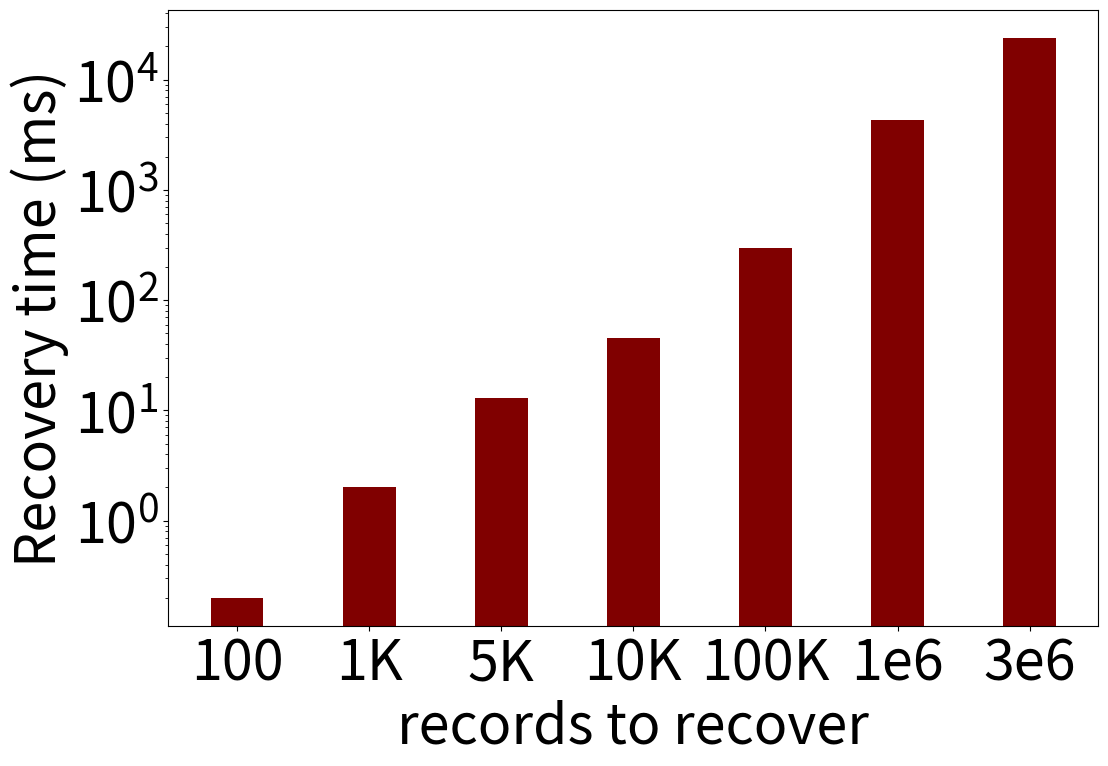

Write the Python code that produced this figure.
import numpy as np
import matplotlib.pyplot as plt

plt.rcParams["figure.figsize"] = (100, 50)
plt.rcParams.update({'font.size': 40})


# creating the dataset
data = {'100':0.2, '1K':2, '5K':13,
        '10K':45, '100K':297, '1e6':4300, "3e6":24000}

courses = list(data.keys())
values = list(data.values())

fig = plt.figure(figsize = (12, 8))

# creating the bar plot
plt.bar(courses, values, color ='maroon',
        width = 0.4, label="Write latency")


plt.yscale("log")

plt.xlabel("records to recover")
plt.ylabel("Recovery time (ms)")
#plt.title("")
plt.savefig("recovery.pdf", bbox_inches='tight', dpi = 500)

